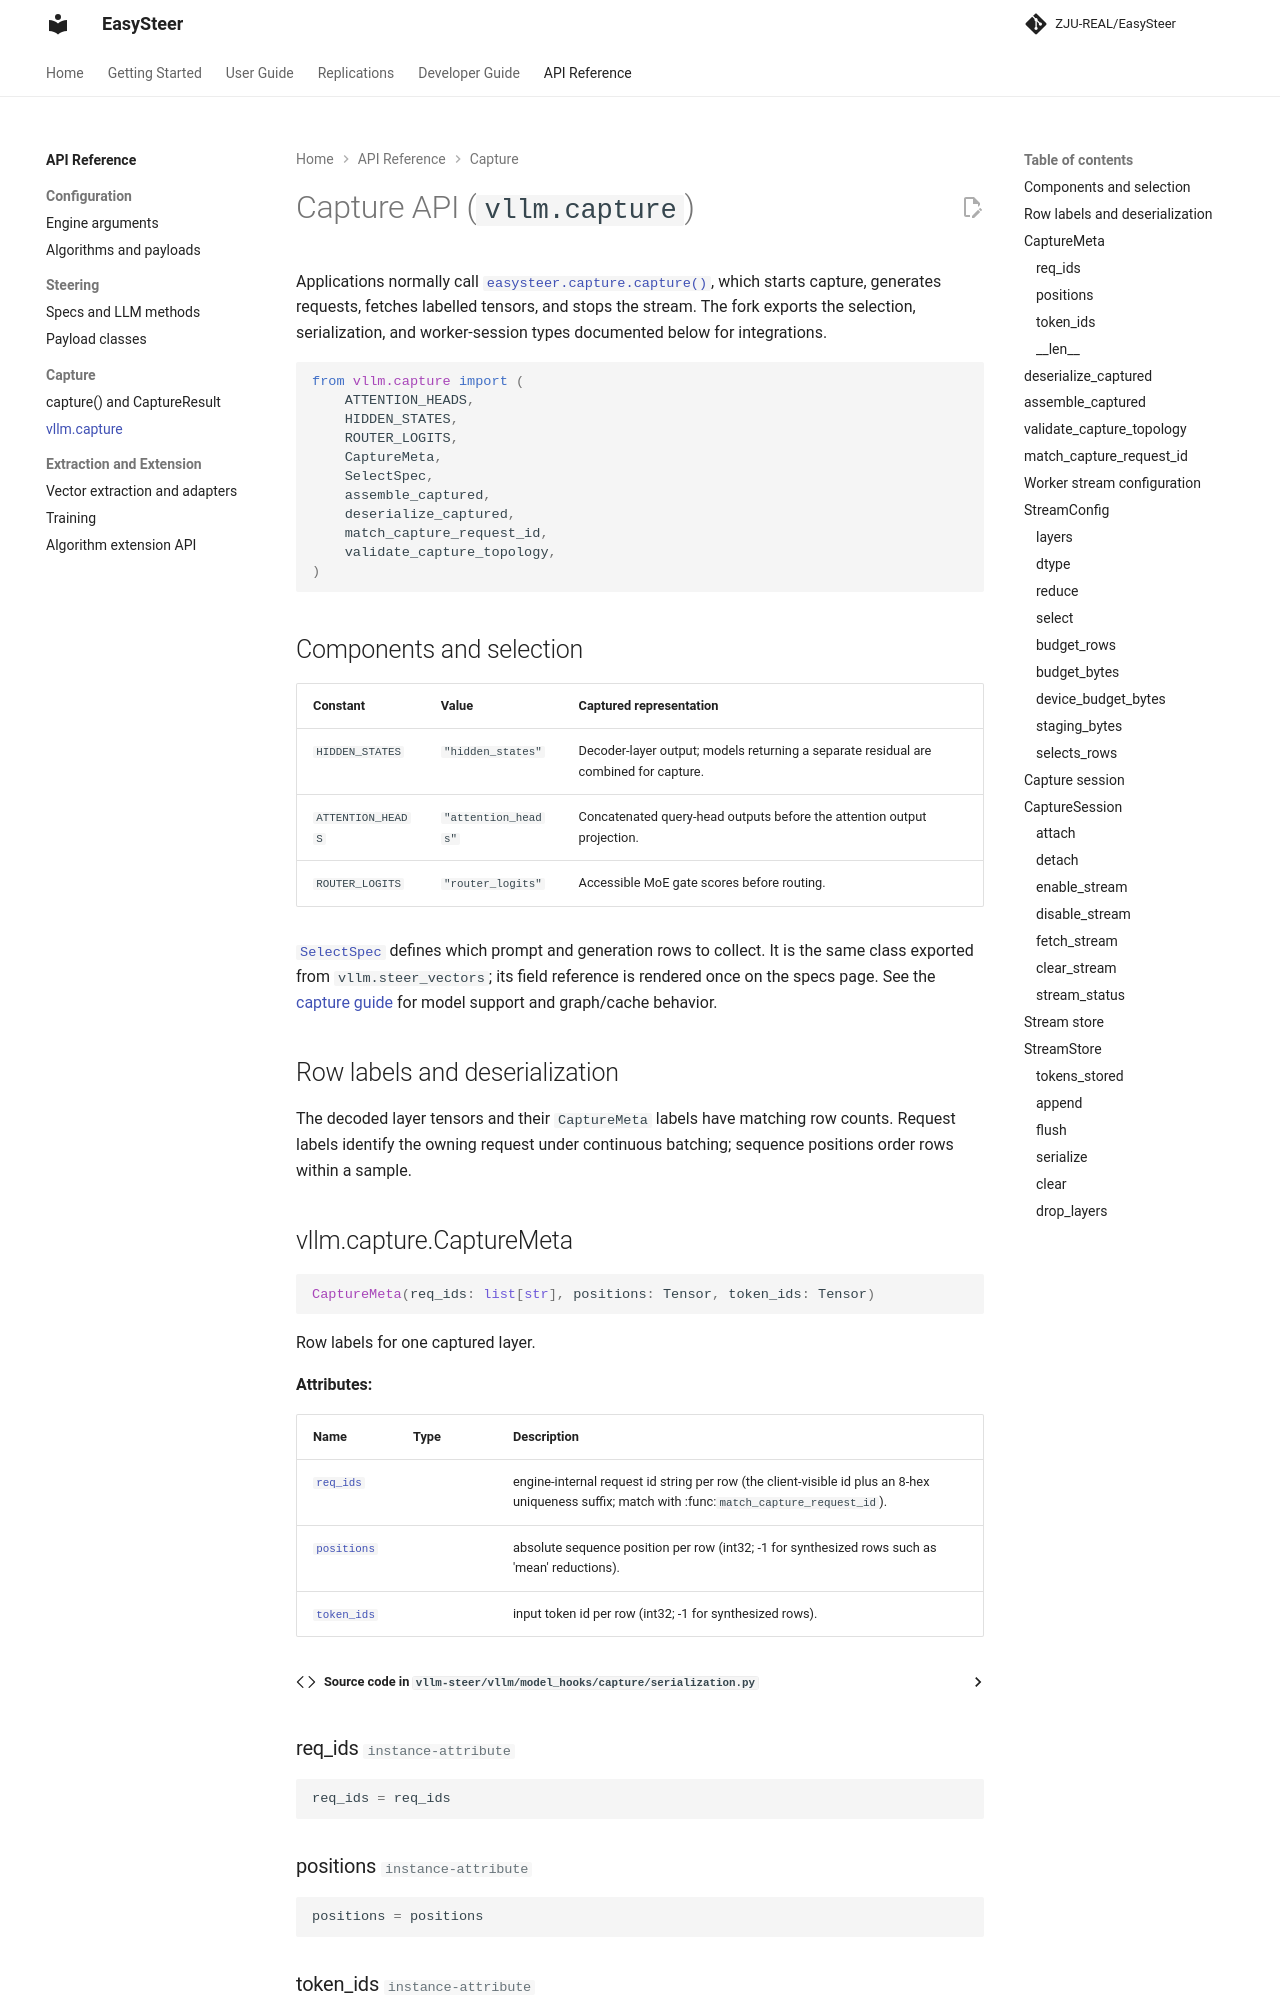

repository: ZJU-REAL/EasySteer · page: dev/api-reference/capture/index.html · generator: mkdocs

# Capture API (`vllm.capture`)

Applications normally call
[`easysteer.capture.capture()`](hidden-states.md#easysteer.capture.capture),
which starts capture, generates requests, fetches labelled tensors, and stops the
stream. The fork exports the selection, serialization, and worker-session types
documented below for integrations.

```python
from vllm.capture import (
    ATTENTION_HEADS,
    HIDDEN_STATES,
    ROUTER_LOGITS,
    CaptureMeta,
    SelectSpec,
    assemble_captured,
    deserialize_captured,
    match_capture_request_id,
    validate_capture_topology,
)
```

## Components and selection

| Constant | Value | Captured representation |
|---|---|---|
| `HIDDEN_STATES` | `"hidden_states"` | Decoder-layer output; models returning a separate residual are combined for capture. |
| `ATTENTION_HEADS` | `"attention_heads"` | Concatenated query-head outputs before the attention output projection. |
| `ROUTER_LOGITS` | `"router_logits"` | Accessible MoE gate scores before routing. |

[`SelectSpec`](steering-specs.md#model_hooks.selection.spec.SelectSpec)
defines which prompt and generation rows to collect. It is the same class
exported from `vllm.steer_vectors`; its field reference is rendered once on the
specs page. See the [capture guide](../user-guide/hidden-state-capture.md) for
model support and graph/cache behavior.
